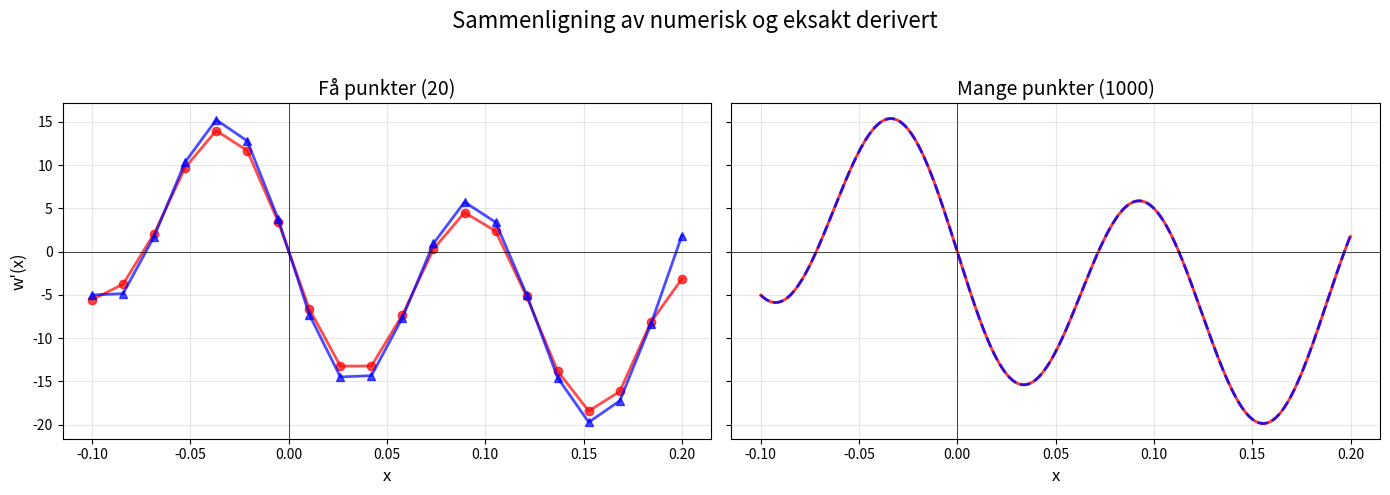

Here is the Python script that generated this plot:

import numpy as np
import unicodedata
import matplotlib.pyplot as plt

# @title Genererer reproduserbar tilfeldighet ut i fra navnet ditt.
#

navn = "Thomas Mogstad Barth"

bytenavn = unicodedata.normalize("NFKD", navn).encode("ascii", "ignore")
seed = int.from_bytes(bytenavn)
rng = np.random.default_rng(seed)
n = x1 = 4 + (int(100 * rng.random()) % 4)
x0 = (-(int(100 * rng.random()) % 4) - 1)/10
x1 = (1 + int(100 * rng.random()) % 4)/10
a = -(int(100 * rng.random()) % 3) + 2
b = (int(100 * rng.random()) % 4) + 4


def w(x):
    res = 0
    for i in range(3):
        res = res + np.cos((n**i)*np.pi*x)/(2**i)
    return res


# 3
def wderivert(x):
    """
    w(x) = cos(n^0 * π * x) / 2^0 + cos(n^1 * π * x) / 2^1 + cos(n^2 * π * x) / 2^2
    w(x) = cos(π * x) + cos(n * π * x) / 2 + cos(n^2 * π * x) / 4

    Den deriverte blir:
    w'(x) = -π * sin(π * x) - (n * π / 2) * sin(n * π * x) - (n^2 * π / 4) * sin(n^2 * π * x)
    """

    res = 0
    for i in range(3):
        res = res - (n**i) * np.pi * np.sin((n**i) * np.pi * x) / (2**i)
    return res


fig, axes = plt.subplots(1, 2, figsize=(14, 5), sharey=True)

x_fa = np.linspace(-0.1, 0.2, 20)
w_numerisk_fa = np.gradient(w(x_fa), x_fa[1] - x_fa[0])
w_eksakt_fa = wderivert(x_fa)

axes[0].plot(x_fa, w_numerisk_fa, 'ro-', linewidth=2,
             markersize=6, label='Numerisk derivert', alpha=0.7)
axes[0].plot(x_fa, w_eksakt_fa, 'b^-', linewidth=2,
             markersize=6, label='Eksakt derivert', alpha=0.7)

axes[0].set_title("Få punkter (20)", fontsize=14)
axes[0].set_xlabel('x', fontsize=12)
axes[0].set_ylabel("w'(x)", fontsize=12)
axes[0].grid(True, alpha=0.3)
axes[0].axhline(y=0, color='k', linewidth=0.5)
axes[0].axvline(x=0, color='k', linewidth=0.5)

x_mange = np.linspace(-0.1, 0.2, 1000)
w_numerisk_mange = np.gradient(w(x_mange), x_mange[1] - x_mange[0])
w_eksakt_mange = wderivert(x_mange)

axes[1].plot(x_mange, w_numerisk_mange, 'r-', linewidth=2,
             label='Numerisk derivert', alpha=0.8)
axes[1].plot(x_mange, w_eksakt_mange, 'b--', linewidth=2,
             label='Eksakt derivert', alpha=0.8)

axes[1].set_title("Mange punkter (1000)", fontsize=14)
axes[1].set_xlabel('x', fontsize=12)
axes[1].grid(True, alpha=0.3)
axes[1].axhline(y=0, color='k', linewidth=0.5)
axes[1].axvline(x=0, color='k', linewidth=0.5)

plt.suptitle("Sammenligning av numerisk og eksakt derivert", fontsize=16)
plt.tight_layout(rect=[0, 0, 1, 0.95])
plt.show()
